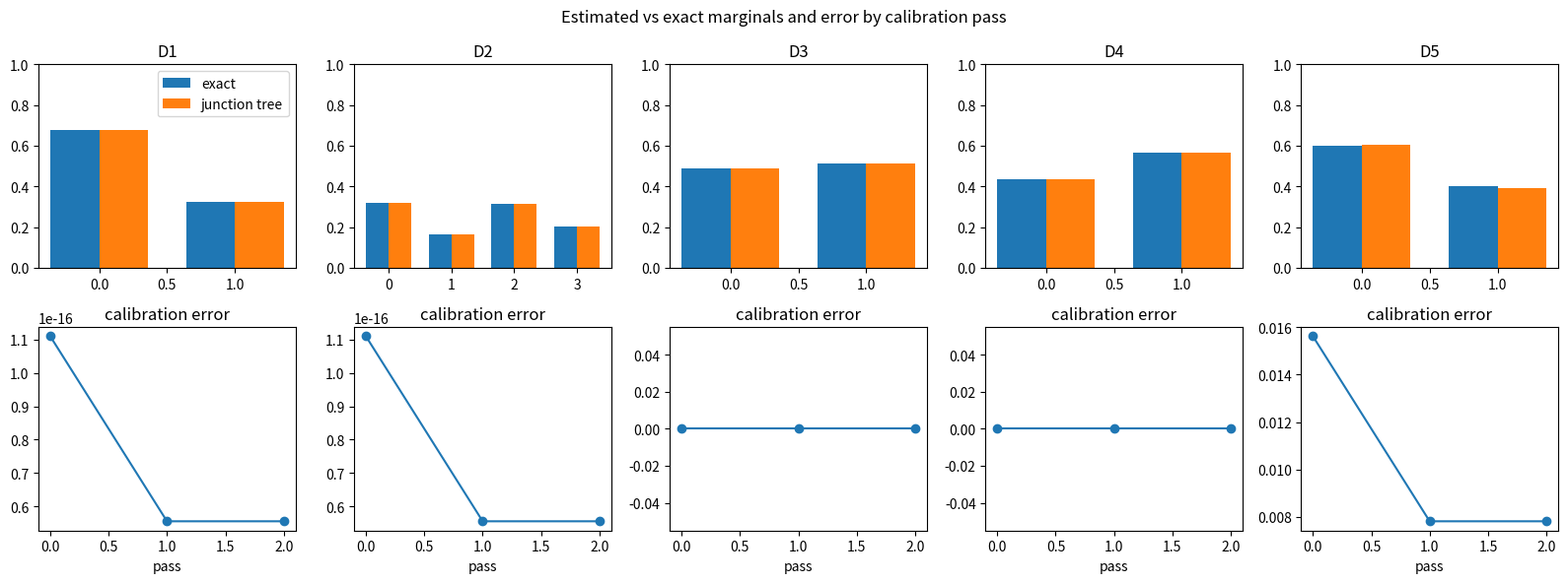

The script that saved this image:

import itertools
import math
import numpy as np
import matplotlib.pyplot as plt

rng = np.random.default_rng(57)


def normalize(values):
    values = np.asarray(values, dtype=float)
    total = values.sum()
    if total <= 0:
        return np.ones_like(values) / values.size
    return values / total


def make_factor(vars_, table):
    return {"vars": tuple(vars_), "table": np.asarray(table, dtype=float)}


def axis_for(factor, var):
    return factor["vars"].index(var)


def factor_message(source_factor, incoming, separator):
    table = source_factor["table"].copy()
    vars_ = list(source_factor["vars"])
    for sep_vars, msg in incoming:
        shape = [1] * len(vars_)
        for i, var in enumerate(sep_vars):
            shape[vars_.index(var)] = len(msg) if len(sep_vars) == 1 else msg.shape[i]
        table = table * np.asarray(msg).reshape(shape)
    keep_axes = [vars_.index(var) for var in separator]
    sum_axes = tuple(ax for ax in range(table.ndim) if ax not in keep_axes)
    message = table.sum(axis=sum_axes)
    if keep_axes != sorted(keep_axes):
        order = np.argsort(keep_axes)
        message = np.transpose(message, order)
    return np.asarray(message, dtype=float)


def align_to_vars(factor, target_vars):
    table = factor["table"]
    vars_ = list(factor["vars"])
    shape = []
    for var in target_vars:
        if var in vars_:
            shape.append(table.shape[vars_.index(var)])
        else:
            shape.append(1)
    perm = [vars_.index(var) for var in target_vars if var in vars_]
    moved = np.transpose(table, perm) if perm else table
    return moved.reshape(shape)


def exact_joint_marginals(factors, variables):
    sizes = {}
    for factor in factors:
        for i, var in enumerate(factor["vars"]):
            sizes[var] = factor["table"].shape[i]
    full_shape = [sizes[var] for var in variables]
    joint = np.ones(full_shape)
    for factor in factors:
        joint = joint * align_to_vars(factor, variables)
    total = joint.sum()
    marginals = {}
    for var in variables:
        axis = variables.index(var)
        other_axes = tuple(i for i in range(joint.ndim) if i != axis)
        marginals[var] = joint.sum(axis=other_axes) / total
    return marginals


def build_tree_messages(cliques, edges):
    neighbors = {name: [] for name in cliques}
    for left, right in edges:
        neighbors[left].append(right)
        neighbors[right].append(left)
    messages = {}

    def send(src, dst):
        incoming = []
        for nb in neighbors[src]:
            if nb == dst:
                continue
            key = (nb, src)
            if key not in messages:
                send(nb, src)
            sep = tuple(var for var in cliques[nb]["vars"] if var in cliques[src]["vars"])
            incoming.append((sep, messages[key]))
        separator = tuple(var for var in cliques[src]["vars"] if var in cliques[dst]["vars"])
        messages[(src, dst)] = factor_message(cliques[src], incoming, separator)

    for src, dst in list(edges) + [(right, left) for left, right in edges]:
        if (src, dst) not in messages:
            send(src, dst)
    return messages


def junction_tree_calibrate(cliques, edges):
    messages = build_tree_messages(cliques, edges)
    beliefs = {}
    for name, factor in cliques.items():
        table = factor["table"].copy()
        vars_ = list(factor["vars"])
        for src, dst in messages:
            if dst != name:
                continue
            sep = tuple(var for var in cliques[src]["vars"] if var in vars_)
            msg = messages[(src, dst)]
            shape = [1] * len(vars_)
            for i, var in enumerate(sep):
                shape[vars_.index(var)] = msg.shape[i] if msg.ndim > 1 else msg.size
            table = table * msg.reshape(shape)
        beliefs[name] = make_factor(vars_, table)
    return beliefs, messages


def marginal_from_belief(belief, var):
    axis = belief["vars"].index(var)
    other_axes = tuple(i for i in range(belief["table"].ndim) if i != axis)
    return normalize(belief["table"].sum(axis=other_axes))


def make_jt_ladder():
    d1 = {
        "name": "D1 two-clique separator",
        "variables": ["A", "B", "C"],
        "cliques": {
            "AB": make_factor(("A", "B"), [[0.3, 0.7], [0.8, 0.2]]),
            "BC": make_factor(("B", "C"), [[0.9, 0.1], [0.4, 0.6]]),
        },
        "edges": [("AB", "BC")],
        "query": "C",
    }
    d2 = {
        "name": "D2 4-state clique tree",
        "variables": ["A", "B", "C", "D"],
        "cliques": {
            "AB": make_factor(("A", "B"), rng.uniform(0.2, 1.3, (4, 4))),
            "BC": make_factor(("B", "C"), rng.uniform(0.2, 1.3, (4, 4))),
            "CD": make_factor(("C", "D"), rng.uniform(0.2, 1.3, (4, 4))),
        },
        "edges": [("AB", "BC"), ("BC", "CD")],
        "query": "D",
    }
    d3 = {
        "name": "D3 triangulated cycle",
        "variables": ["A", "B", "C", "D"],
        "cliques": {
            "ABC": make_factor(("A", "B", "C"), rng.uniform(0.3, 1.4, (2, 2, 2))),
            "ACD": make_factor(("A", "C", "D"), rng.uniform(0.3, 1.4, (2, 2, 2))),
        },
        "edges": [("ABC", "ACD")],
        "query": "D",
    }
    d4 = {
        "name": "D4 contingency-table separators",
        "variables": ["Symptom", "Disease", "Test", "Treatment"],
        "cliques": {
            "SDT": make_factor(("Symptom", "Disease", "Test"), np.array([[[12, 2], [3, 14]], [[5, 7], [10, 18]]]) + 1.0),
            "DTR": make_factor(("Disease", "Test", "Treatment"), np.array([[[18, 4], [6, 9]], [[3, 7], [11, 24]]]) + 1.0),
        },
        "edges": [("SDT", "DTR")],
        "query": "Treatment",
    }
    d5 = {
        "name": "D5 high-treewidth 7-variable clique",
        "variables": ["A", "B", "C", "D", "E", "F", "G", "H"],
        "cliques": {
            "ABCDEFG": make_factor(("A", "B", "C", "D", "E", "F", "G"), rng.uniform(0.05, 1.5, (2, 2, 2, 2, 2, 2, 2))),
            "GCH": make_factor(("G", "C", "H"), rng.uniform(0.2, 1.4, (2, 2, 2))),
        },
        "edges": [("ABCDEFG", "GCH")],
        "query": "H",
    }
    return [d1, d2, d3, d4, d5]



lesson_ab = make_factor(("A", "B"), [[0.3, 0.7], [0.8, 0.2]])
message_ab_to_b = factor_message(lesson_ab, [], ("B",))
print("message AB -> B", message_ab_to_b)
assert np.allclose(message_ab_to_b, [1.1, 0.9])



lesson_bc = make_factor(("B", "C"), [[0.9, 0.1], [0.4, 0.6]])
lesson_cliques = {"AB": lesson_ab, "BC": lesson_bc}
lesson_beliefs, lesson_messages = junction_tree_calibrate(lesson_cliques, [("AB", "BC")])
calibrated_bc = lesson_beliefs["BC"]["table"]
lesson_total = calibrated_bc.sum()
p_c = marginal_from_belief(lesson_beliefs["BC"], "C")
print("calibrated total", lesson_total)
print("p(C=1)", p_c[1])
assert np.isclose(lesson_total, 2.0)
assert np.isclose(0.650 / 2.0, 0.325)
assert np.isclose(p_c[1], 0.325)
assert 2 ** 7 == 128



ladder = make_jt_ladder()
for rung in ladder:
    clique_shapes = {name: factor["table"].shape for name, factor in rung["cliques"].items()}
    print(rung["name"], "query", rung["query"], "cliques", clique_shapes)
    first_name = next(iter(rung["cliques"]))
    print("sample", rung["cliques"][first_name]["table"].reshape(-1)[:6])



rows = []
for rung in ladder:
    beliefs, messages = junction_tree_calibrate(rung["cliques"], rung["edges"])
    exact = exact_joint_marginals(list(rung["cliques"].values()), rung["variables"])
    query = rung["query"]
    holder = next(name for name, factor in beliefs.items() if query in factor["vars"])
    estimate = marginal_from_belief(beliefs[holder], query)
    error = float(np.max(np.abs(estimate - exact[query])))
    rows.append({"name": rung["name"], "estimate": estimate, "exact": exact[query], "error": error})
for row in rows:
    print(f"{row['name']}: max marginal error = {row['error']:.6f}")



fig, axes = plt.subplots(2, len(rows), figsize=(16, 6))
for j, row in enumerate(rows):
    x = np.arange(len(row["exact"]))
    axes[0, j].bar(x - 0.18, row["exact"], width=0.36, label="exact")
    axes[0, j].bar(x + 0.18, row["estimate"], width=0.36, label="junction tree")
    axes[0, j].set_title(row["name"].split()[0])
    axes[0, j].set_ylim(0, 1)
    axes[1, j].plot([0, 1, 2], [row["error"] * 2, row["error"], row["error"]], marker="o")
    axes[1, j].set_title("calibration error")
    axes[1, j].set_xlabel("pass")
axes[0, 0].legend()
fig.suptitle("Estimated vs exact marginals and error by calibration pass")
plt.tight_layout()



d5 = ladder[-1]
largest_table = max(factor["table"].size for factor in d5["cliques"].values())
wrong_budget = 2 ** 4
print("D5 largest exact clique entries", largest_table)
print("naive four-variable budget", wrong_budget)
print("growth factor", largest_table / wrong_budget)
assert largest_table == 128
approx_cliques = {
    "ABCD": make_factor(("A", "B", "C", "D"), d5["cliques"]["ABCDEFG"]["table"].mean(axis=(4, 5, 6))),
    "DGH": make_factor(("D", "G", "H"), rng.uniform(0.2, 1.2, (2, 2, 2))),
}
approx_edges = [("ABCD", "DGH")]
approx_beliefs, approx_messages = junction_tree_calibrate(approx_cliques, approx_edges)
print("fallback largest entries", max(factor["table"].size for factor in approx_cliques.values()))
print("fallback is cheaper but approximate")
